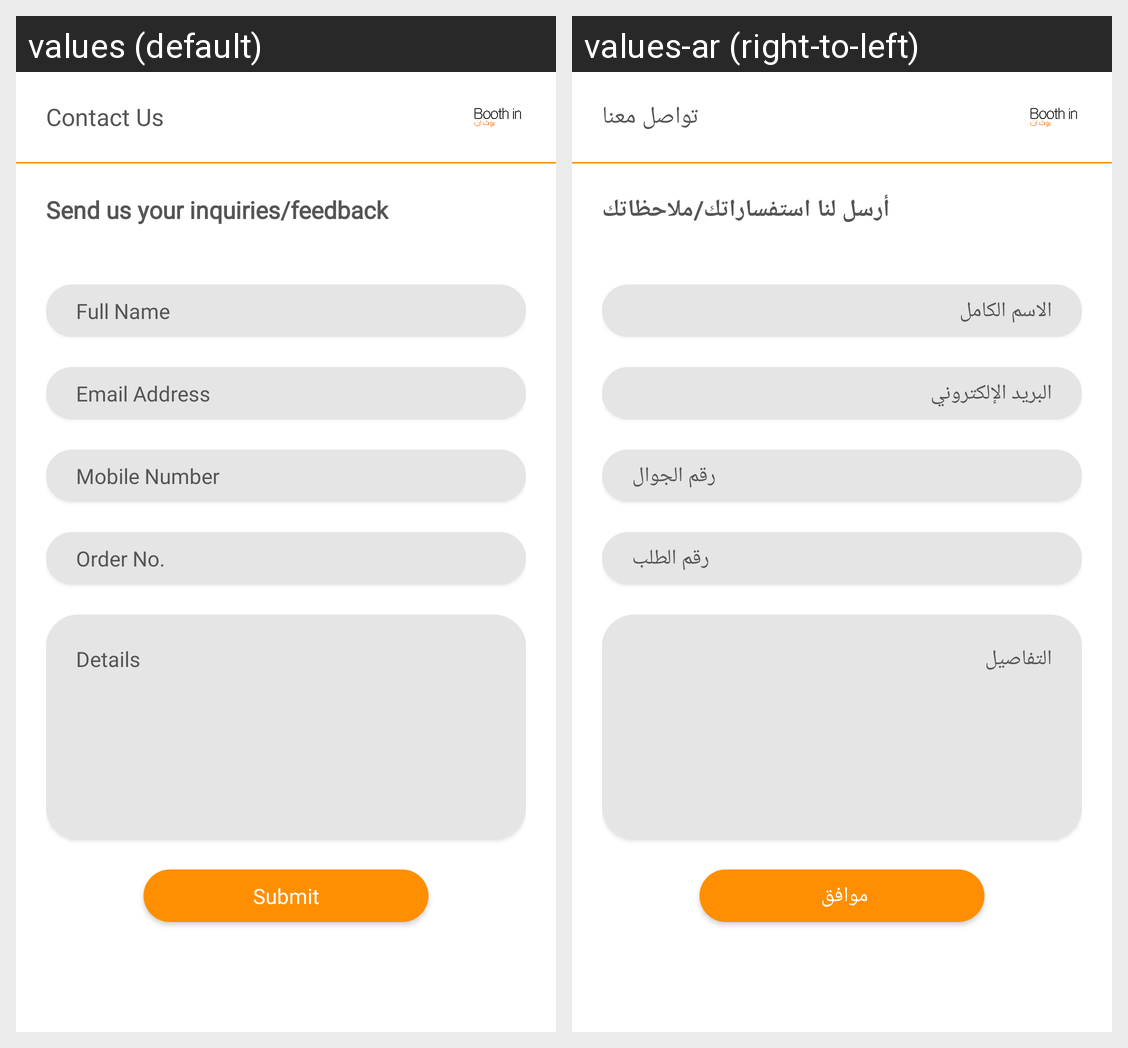

For this localized Android screen grid, give each drawn string resource with its value in every locale shown.
Android screen res/layout/activity_contact_us.xml rendered under 2 locales, left to right: values (default), values-ar (right-to-left). Device: Nexus 5 (rendered at 1080×1920; each locale shown at half size, 540×960, under a caption strip naming it); theme AppTheme.
Strings drawn on this screen, with the default value and each locale's value (text and hints the layout hard-codes, and strings that could not be matched under every locale, appear in the picture but are not listed):

contactUs
  values: Contact Us
  values-ar: تواصل معنا

sendUsFeedBackInquiries
  values: Send us your inquiries/feedback
  values-ar: أرسل لنا استفساراتك/ملاحظاتك

fullName
  values: Full Name
  values-ar: الاسم الكامل

emailAddress
  values: Email Address
  values-ar: البريد الإلكتروني

mobilenumber
  values: Mobile Number
  values-ar: رقم الجوال

orderNumber
  values: Order No.
  values-ar: رقم الطلب

details
  values: Details
  values-ar: التفاصيل

Submit
  values: Submit
  values-ar: موافق
